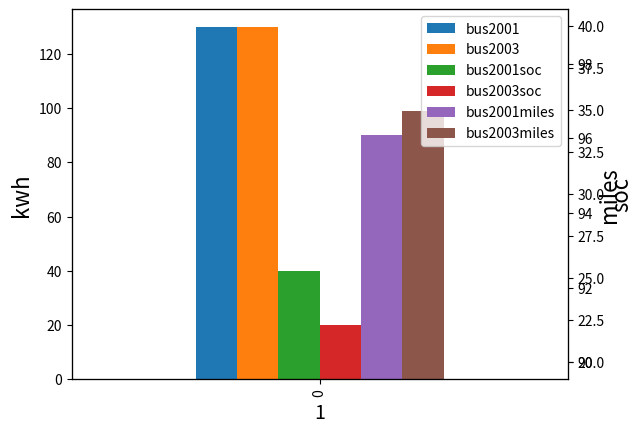

Source code (Python):
import matplotlib.pyplot as plt
import pandas as pd

#create DataFrame
df1 = pd.DataFrame({'bus2001': [130],'bus2003': [130],'bus2001soc':[40],'bus2003soc':[20],'bus2001miles':[90],'bus2003miles':[99]})

#add first bar to plot
ax = df1.plot(kind="bar")

#add x-axis label
ax.set_xlabel('1', fontsize=14)

#add y-axis label
ax.set_ylabel('kwh',fontsize=16)

# #define second y-axis that shares x-axis with current plot
ax2 = ax.twinx()

ax2.plot(ax.get_xticks(),
    df1[['bus2001soc','bus2003soc']].values)

# #add second line to plot
#ax2 = df2.plot(kind="bar")

# #add second y-axis label
ax2.set_ylabel('soc', fontsize=16)


ax3 = ax.twinx()
ax3.plot(ax.get_xticks(),
    df1[['bus2001miles','bus2003miles']].values)

ax3.set_ylabel('miles', fontsize=16,)



plt.show()
